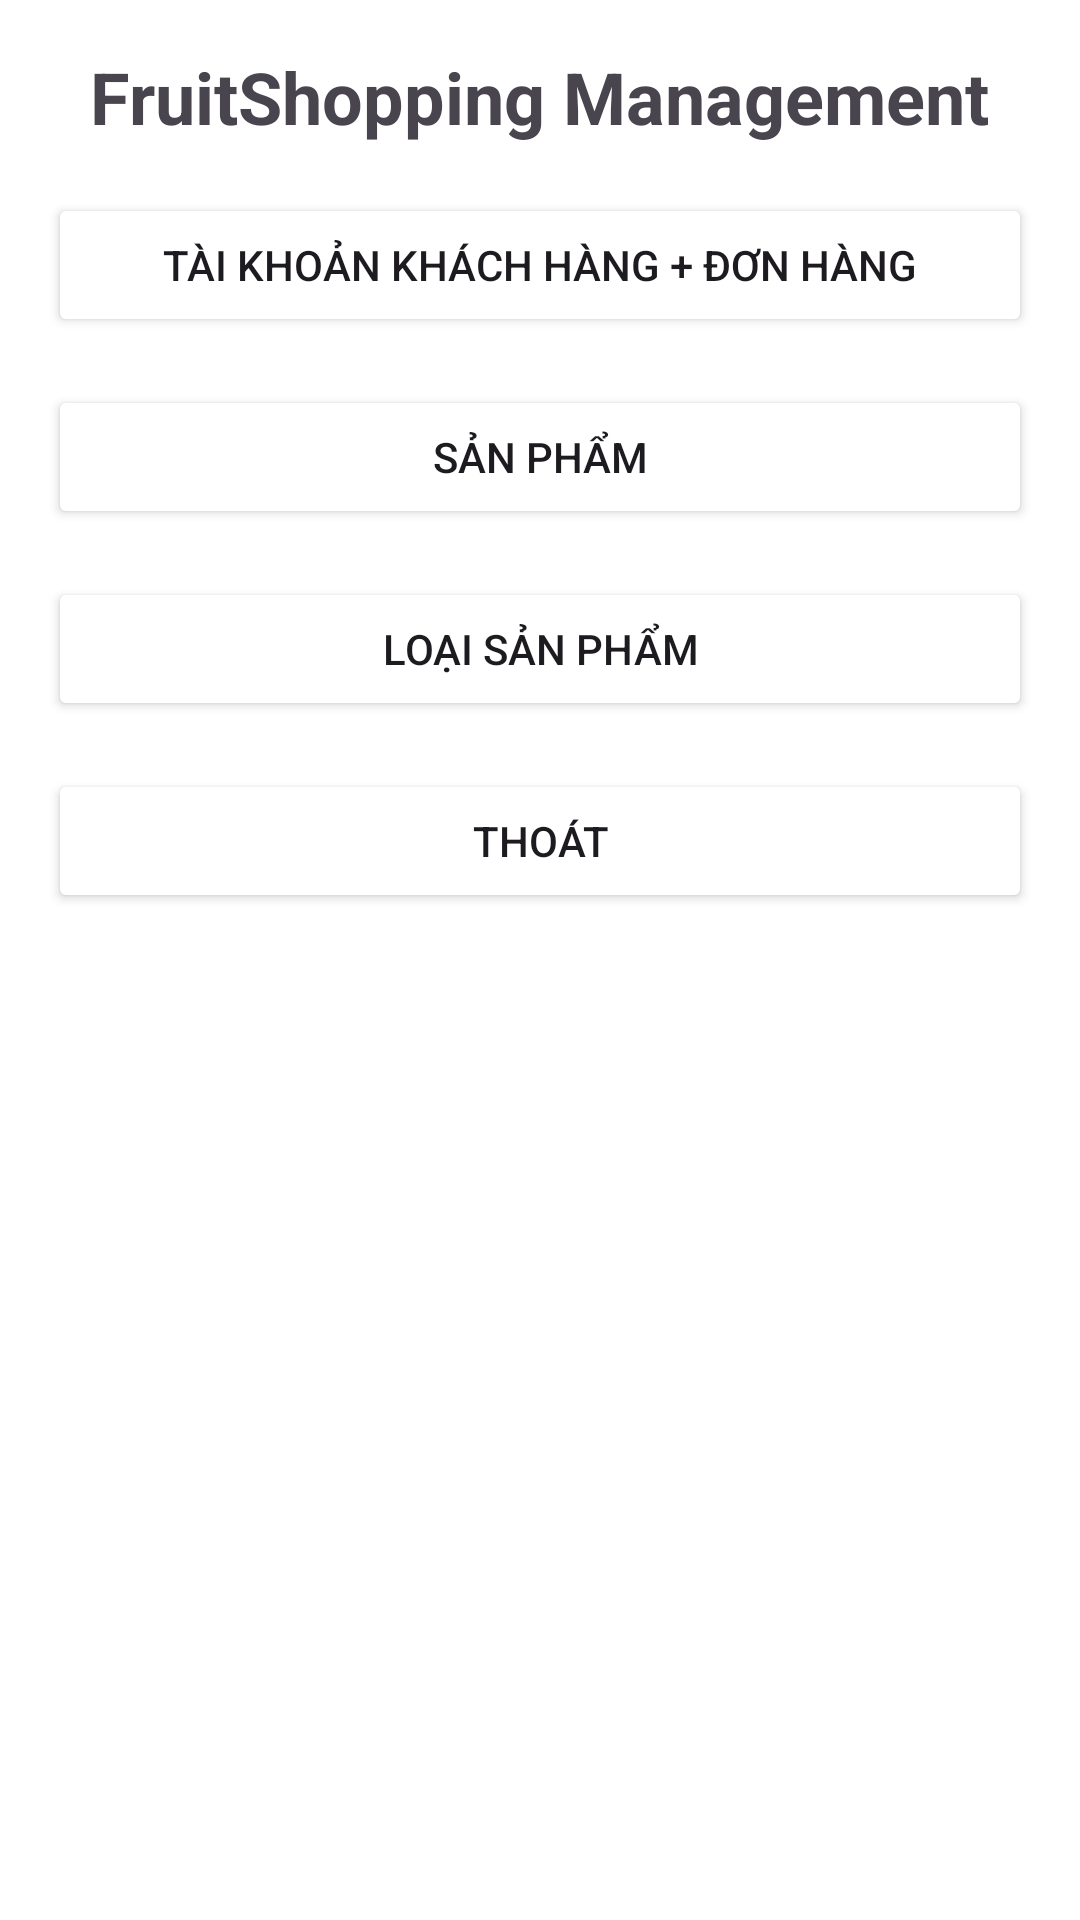

Android layout source for this screen:
<!-- AndroidManifest.xml: application theme Theme.FruitShopping -->
<!-- res/layout/activity_admin.xml -->
<?xml version="1.0" encoding="utf-8"?>
<LinearLayout xmlns:android="http://schemas.android.com/apk/res/android"
    xmlns:app="http://schemas.android.com/apk/res-auto"
    xmlns:tools="http://schemas.android.com/tools"
    android:id="@+id/main"
    android:layout_width="match_parent"
    android:layout_height="match_parent"
    android:orientation="vertical"
    android:padding="16dp"
    android:background="@color/cardview_light_background"

    tools:context=".adminActivity.AdminActivity">

    <TextView
        android:id="@+id/welcomeTextView"
        android:layout_width="wrap_content"
        android:layout_height="wrap_content"
        android:layout_gravity="center"
        android:paddingBottom="16dp"
        android:text="FruitShopping Management"
        android:textSize="24sp"
        android:textStyle="bold" />

    <Button
        android:id="@+id/productListButton"
        android:layout_width="match_parent"
        android:layout_height="wrap_content"
        android:backgroundTint="@color/green"
        android:text="Tài khoản khách hàng + đơn hàng" />

    <Button
        android:id="@+id/cartButton"
        android:layout_width="match_parent"
        android:layout_height="wrap_content"
        android:layout_marginTop="16dp"
        android:backgroundTint="@color/green"
        android:text="Sản phẩm" />

    <Button
        android:id="@+id/categoryAdmin"
        android:layout_width="match_parent"
        android:layout_height="wrap_content"
        android:layout_marginTop="16dp"
        android:backgroundTint="@color/green"
        android:text="Loại sản phẩm" />


    <Button
        android:id="@+id/logoutButton"
        android:layout_width="match_parent"
        android:layout_height="wrap_content"
        android:layout_marginTop="16dp"
        android:backgroundTint="@color/green"
        android:text="Thoát" />
</LinearLayout>
<!-- resources referenced by this layout -->
<resources>
  <style name="Theme.FruitShopping" parent="Base.Theme.FruitShopping" />
  <style name="Base.Theme.FruitShopping" parent="Theme.Material3.DayNight.NoActionBar">
          
          
      </style>
</resources>
